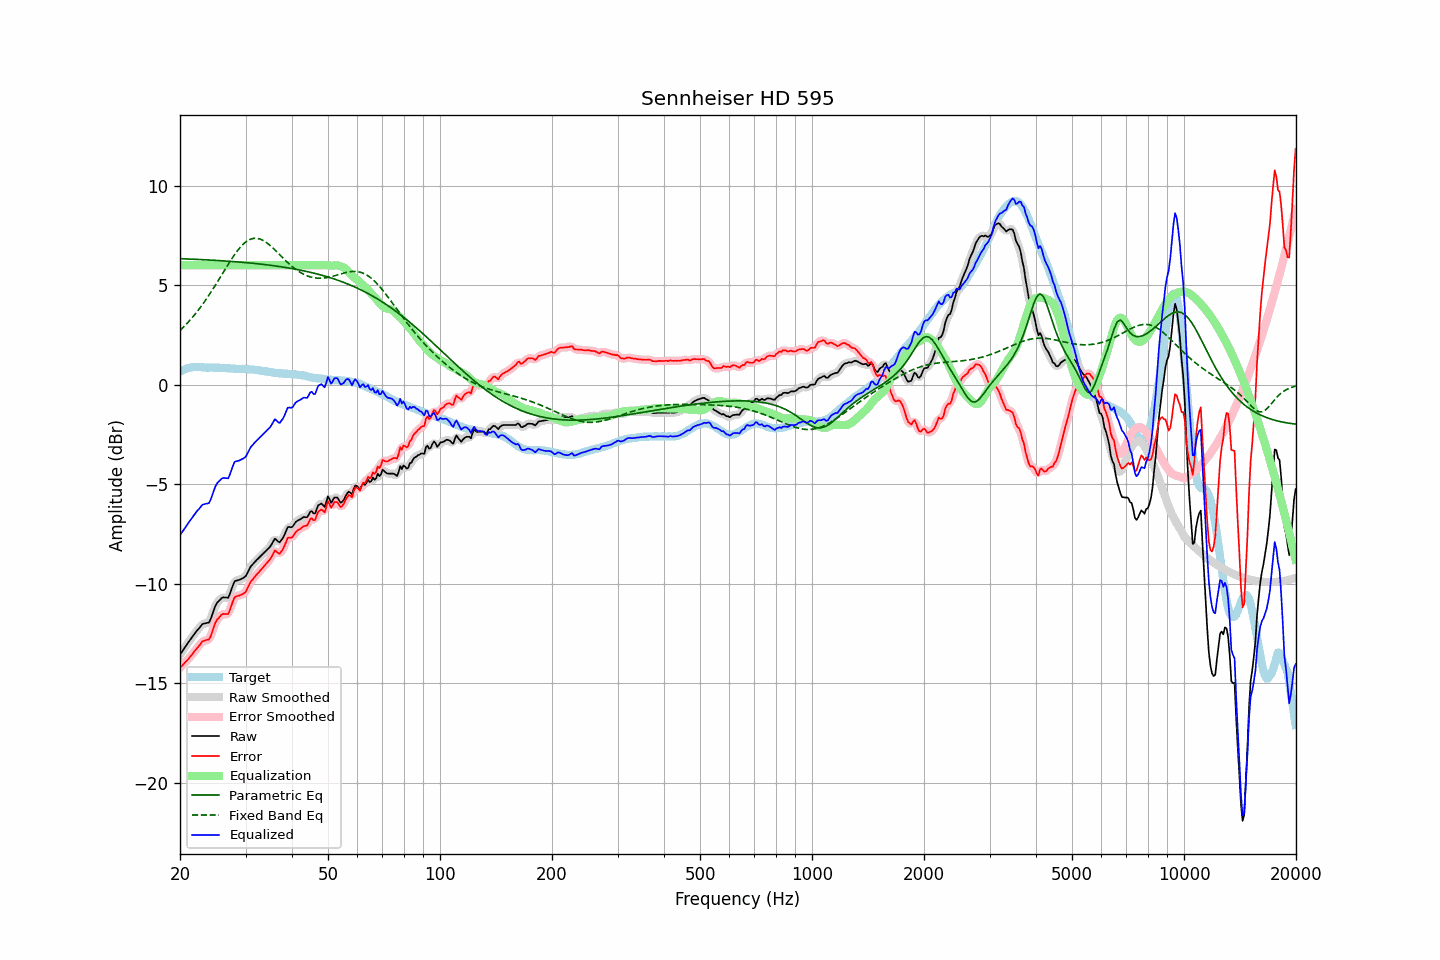

The table this chart was drawn from, first rows:
frequency, raw, error, smoothed, error_smoothed, equalization, parametric_eq, fixed_band_eq, equalized_raw, equalized_smoothed, target
20.00, -13.57, -14.23, -13.57, -14.23, 6.00, 6.33, 2.72, -7.57, -7.57, 0.66
20.20, -13.45, -14.15, -13.45, -14.15, 6.00, 6.33, 2.80, -7.45, -7.45, 0.70
20.40, -13.33, -14.07, -13.33, -14.06, 6.00, 6.32, 2.88, -7.33, -7.33, 0.74
20.61, -13.21, -13.97, -13.21, -13.98, 6.00, 6.32, 2.96, -7.21, -7.21, 0.76
20.81, -13.09, -13.89, -13.09, -13.89, 6.00, 6.32, 3.04, -7.09, -7.09, 0.80
21.02, -12.97, -13.81, -12.97, -13.80, 6.00, 6.31, 3.13, -6.97, -6.97, 0.84
21.23, -12.86, -13.71, -12.86, -13.71, 6.00, 6.31, 3.22, -6.86, -6.86, 0.85
21.44, -12.75, -13.62, -12.75, -13.61, 6.00, 6.31, 3.31, -6.75, -6.75, 0.87
21.66, -12.64, -13.52, -12.64, -13.51, 6.00, 6.30, 3.40, -6.64, -6.64, 0.88
21.87, -12.52, -13.40, -12.52, -13.41, 6.00, 6.30, 3.50, -6.52, -6.52, 0.88
22.09, -12.42, -13.31, -12.42, -13.31, 6.00, 6.30, 3.60, -6.42, -6.42, 0.89
22.31, -12.32, -13.21, -12.32, -13.21, 6.00, 6.29, 3.70, -6.32, -6.32, 0.89
22.54, -12.23, -13.12, -12.22, -13.10, 6.00, 6.29, 3.81, -6.23, -6.22, 0.89
22.76, -12.13, -13.01, -12.13, -13.00, 6.00, 6.28, 3.92, -6.13, -6.13, 0.88
22.99, -12.03, -12.90, -12.05, -12.92, 6.00, 6.28, 4.03, -6.03, -6.05, 0.87
23.22, -12.01, -12.88, -12.01, -12.87, 6.00, 6.28, 4.14, -6.01, -6.01, 0.87
23.45, -11.99, -12.84, -12.00, -12.85, 6.00, 6.27, 4.25, -5.99, -6.00, 0.85
23.69, -11.97, -12.82, -11.99, -12.84, 6.00, 6.27, 4.37, -5.97, -5.99, 0.85
23.92, -11.96, -12.81, -11.92, -12.78, 6.00, 6.26, 4.49, -5.96, -5.92, 0.85
24.16, -11.80, -12.66, -11.78, -12.64, 6.00, 6.26, 4.62, -5.80, -5.78, 0.86
24.40, -11.57, -12.43, -11.58, -12.44, 6.00, 6.25, 4.74, -5.57, -5.58, 0.86
24.65, -11.34, -12.19, -11.34, -12.19, 6.00, 6.25, 4.87, -5.34, -5.34, 0.85
24.89, -11.12, -11.97, -11.14, -11.99, 6.00, 6.24, 5.00, -5.12, -5.14, 0.85
25.14, -10.97, -11.82, -10.98, -11.83, 6.00, 6.24, 5.13, -4.97, -4.98, 0.85
25.39, -10.89, -11.74, -10.87, -11.72, 6.00, 6.23, 5.26, -4.89, -4.87, 0.85
25.65, -10.80, -11.64, -10.79, -11.63, 6.00, 6.23, 5.39, -4.80, -4.79, 0.84
25.91, -10.72, -11.55, -10.73, -11.57, 6.00, 6.22, 5.52, -4.72, -4.73, 0.83
26.16, -10.69, -11.52, -10.70, -11.53, 6.00, 6.22, 5.65, -4.69, -4.70, 0.83
26.43, -10.70, -11.53, -10.71, -11.53, 6.00, 6.21, 5.79, -4.70, -4.71, 0.83
26.69, -10.70, -11.53, -10.71, -11.54, 6.00, 6.21, 5.92, -4.70, -4.71, 0.83
26.96, -10.71, -11.53, -10.66, -11.48, 6.00, 6.20, 6.05, -4.71, -4.66, 0.82
27.23, -10.52, -11.34, -10.51, -11.33, 6.00, 6.20, 6.17, -4.52, -4.51, 0.81
27.50, -10.29, -11.11, -10.30, -11.11, 6.00, 6.19, 6.30, -4.29, -4.30, 0.81
27.77, -10.07, -10.87, -10.07, -10.88, 6.00, 6.18, 6.42, -4.07, -4.07, 0.80
28.05, -9.88, -10.68, -9.92, -10.72, 6.00, 6.18, 6.54, -3.88, -3.92, 0.80
28.33, -9.85, -10.64, -9.84, -10.64, 6.00, 6.17, 6.65, -3.85, -3.84, 0.79
28.62, -9.83, -10.62, -9.82, -10.61, 6.00, 6.17, 6.76, -3.83, -3.82, 0.79
28.90, -9.81, -10.60, -9.80, -10.59, 6.00, 6.16, 6.85, -3.81, -3.80, 0.79
29.19, -9.77, -10.56, -9.77, -10.56, 6.00, 6.15, 6.95, -3.77, -3.77, 0.79
29.48, -9.73, -10.53, -9.74, -10.53, 6.00, 6.15, 7.03, -3.73, -3.74, 0.80
29.78, -9.68, -10.47, -9.68, -10.47, 6.00, 6.14, 7.11, -3.68, -3.68, 0.79
30.08, -9.61, -10.41, -9.59, -10.37, 6.00, 6.13, 7.17, -3.61, -3.59, 0.79
30.38, -9.45, -10.23, -9.45, -10.23, 6.00, 6.12, 7.23, -3.45, -3.45, 0.77
30.68, -9.29, -10.06, -9.30, -10.07, 6.00, 6.12, 7.28, -3.29, -3.30, 0.77
30.99, -9.14, -9.90, -9.16, -9.92, 6.00, 6.11, 7.31, -3.14, -3.16, 0.76
31.30, -9.05, -9.81, -9.05, -9.81, 6.00, 6.10, 7.34, -3.05, -3.05, 0.76
31.61, -8.96, -9.72, -8.95, -9.70, 6.00, 6.09, 7.35, -2.96, -2.95, 0.76
31.93, -8.87, -9.61, -8.87, -9.61, 6.00, 6.08, 7.36, -2.87, -2.87, 0.74
32.24, -8.79, -9.51, -8.79, -9.52, 6.00, 6.08, 7.35, -2.79, -2.79, 0.72
32.57, -8.71, -9.43, -8.71, -9.43, 6.00, 6.07, 7.33, -2.71, -2.71, 0.72
32.89, -8.63, -9.34, -8.63, -9.34, 6.00, 6.06, 7.31, -2.63, -2.63, 0.71
33.22, -8.55, -9.24, -8.55, -9.25, 6.00, 6.05, 7.27, -2.55, -2.55, 0.69
33.55, -8.47, -9.16, -8.47, -9.15, 6.00, 6.04, 7.23, -2.47, -2.47, 0.69
33.89, -8.39, -9.06, -8.39, -9.06, 6.00, 6.03, 7.18, -2.39, -2.39, 0.67
34.23, -8.31, -8.97, -8.31, -8.97, 6.00, 6.02, 7.13, -2.31, -2.31, 0.66
34.57, -8.23, -8.87, -8.23, -8.88, 6.00, 6.01, 7.06, -2.23, -2.23, 0.64
34.92, -8.15, -8.78, -8.14, -8.77, 6.00, 6.00, 7.00, -2.15, -2.14, 0.63
35.27, -8.02, -8.65, -8.00, -8.62, 6.00, 5.99, 6.92, -2.02, -2.00, 0.63
35.62, -7.88, -8.49, -7.88, -8.48, 6.00, 5.98, 6.85, -1.88, -1.88, 0.61
35.97, -7.74, -8.33, -7.80, -8.40, 6.00, 5.97, 6.77, -1.74, -1.80, 0.59
... 635 more rows
